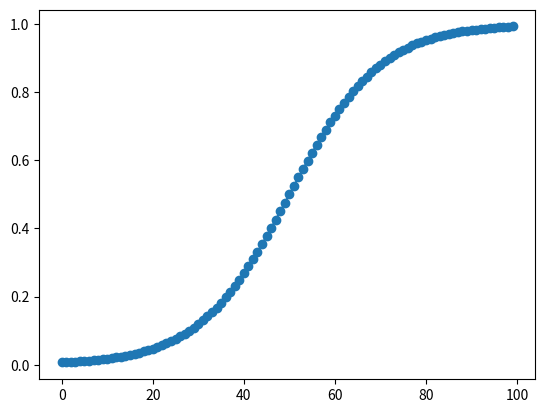

Write the Python code that produced this figure.
# -*- coding: utf-8 -*-
"""
Created on Wed Jun  8 15:44:40 2022
Logistic Regression
[redacted]
"""

import matplotlib.pyplot as plt
import numpy as np

# Define the function
def sigmoid(inputX):
    return 1/(1+np.exp(-inputX))


inputX = np.arange(-5.0, 5.0, 0.1)

y_pred = sigmoid(inputX)

plt.plot(y_pred, marker='o')
































































































